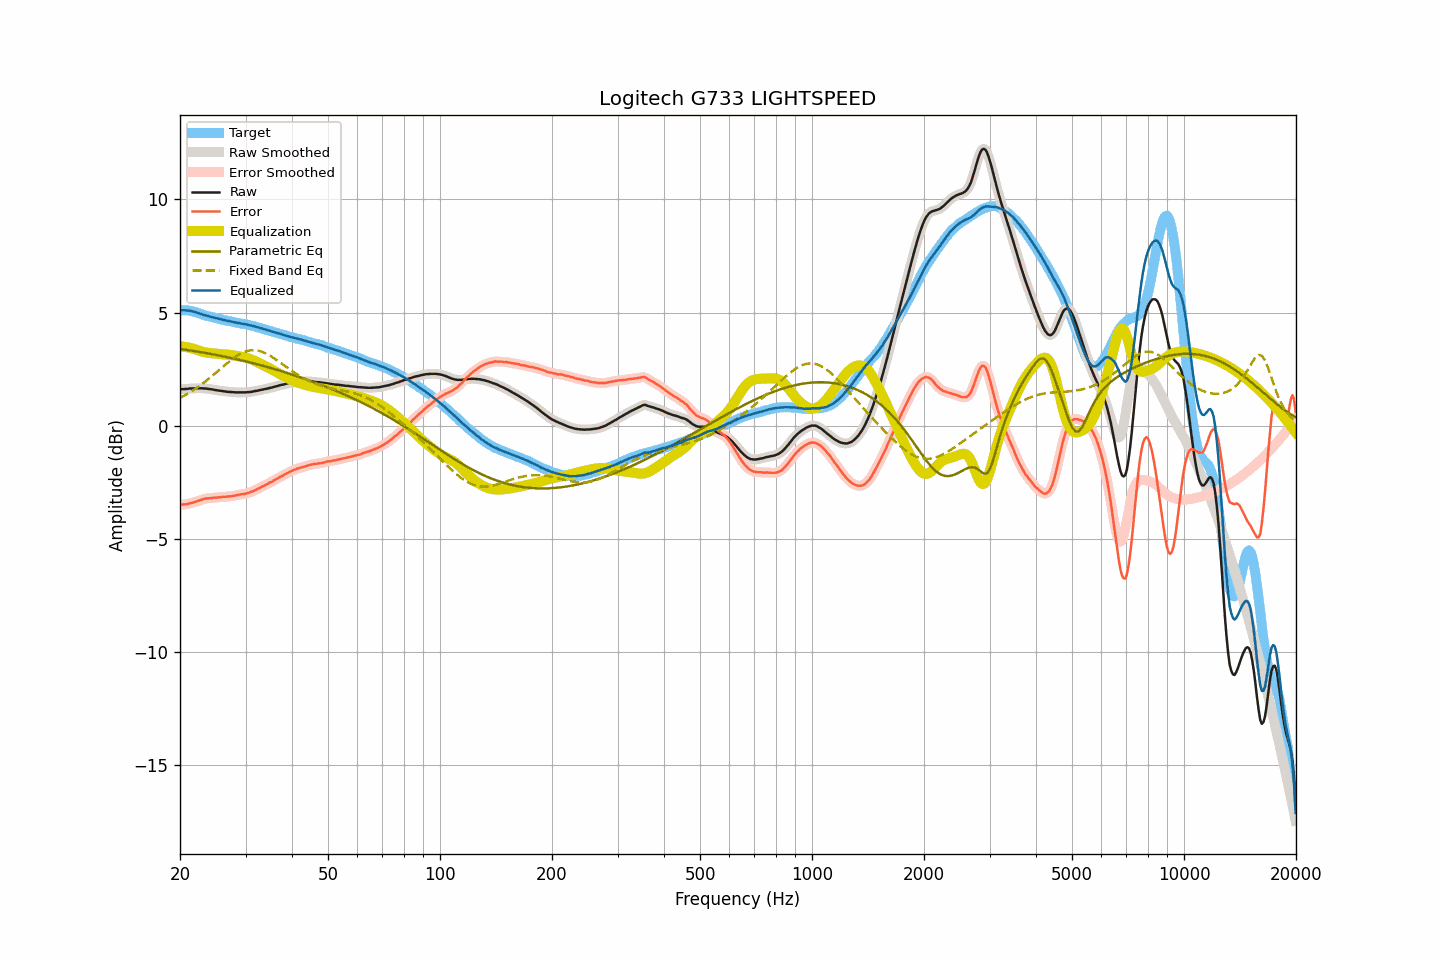

Values plotted in this chart, from the file beside it:
frequency, raw, smoothed, error, error_smoothed, equalization, parametric_eq, fixed_band_eq, equalized_raw, equalized_smoothed, target
20.00, 1.60, 1.60, -3.50, -3.50, 3.50, 3.39, 1.23, 5.10, 5.10, 5.10
20.20, 1.61, 1.61, -3.49, -3.50, 3.50, 3.38, 1.26, 5.11, 5.10, 5.10
20.40, 1.61, 1.61, -3.49, -3.49, 3.49, 3.37, 1.30, 5.10, 5.10, 5.10
20.61, 1.62, 1.62, -3.48, -3.48, 3.48, 3.36, 1.34, 5.10, 5.10, 5.10
20.81, 1.62, 1.62, -3.48, -3.48, 3.47, 3.35, 1.38, 5.09, 5.09, 5.10
21.02, 1.63, 1.63, -3.47, -3.46, 3.46, 3.34, 1.42, 5.09, 5.09, 5.10
21.23, 1.64, 1.64, -3.44, -3.45, 3.44, 3.33, 1.47, 5.08, 5.08, 5.08
21.44, 1.64, 1.64, -3.43, -3.42, 3.43, 3.32, 1.51, 5.07, 5.07, 5.07
21.66, 1.64, 1.64, -3.41, -3.40, 3.41, 3.31, 1.55, 5.05, 5.05, 5.05
21.87, 1.65, 1.65, -3.38, -3.38, 3.38, 3.29, 1.60, 5.03, 5.03, 5.03
22.09, 1.65, 1.65, -3.37, -3.36, 3.36, 3.28, 1.65, 5.01, 5.01, 5.02
22.31, 1.65, 1.65, -3.34, -3.34, 3.34, 3.27, 1.70, 4.99, 4.99, 4.99
22.54, 1.65, 1.65, -3.32, -3.32, 3.31, 3.26, 1.75, 4.96, 4.96, 4.97
22.76, 1.65, 1.65, -3.29, -3.29, 3.29, 3.25, 1.80, 4.94, 4.94, 4.94
22.99, 1.65, 1.65, -3.26, -3.26, 3.27, 3.23, 1.85, 4.92, 4.92, 4.91
23.22, 1.64, 1.64, -3.24, -3.24, 3.25, 3.22, 1.91, 4.89, 4.89, 4.88
23.45, 1.64, 1.64, -3.22, -3.23, 3.23, 3.21, 1.96, 4.87, 4.87, 4.86
23.69, 1.63, 1.63, -3.22, -3.22, 3.22, 3.20, 2.02, 4.85, 4.85, 4.85
23.92, 1.62, 1.62, -3.21, -3.21, 3.21, 3.18, 2.08, 4.83, 4.83, 4.83
24.16, 1.61, 1.61, -3.21, -3.21, 3.20, 3.17, 2.14, 4.81, 4.81, 4.82
24.40, 1.60, 1.60, -3.20, -3.20, 3.20, 3.16, 2.20, 4.80, 4.80, 4.80
24.65, 1.59, 1.59, -3.19, -3.19, 3.19, 3.14, 2.26, 4.78, 4.78, 4.78
24.89, 1.57, 1.57, -3.19, -3.19, 3.19, 3.13, 2.32, 4.76, 4.76, 4.76
25.14, 1.56, 1.56, -3.19, -3.18, 3.18, 3.12, 2.38, 4.74, 4.74, 4.75
25.39, 1.55, 1.55, -3.17, -3.18, 3.17, 3.10, 2.44, 4.72, 4.72, 4.72
25.65, 1.54, 1.54, -3.17, -3.17, 3.17, 3.09, 2.50, 4.71, 4.71, 4.71
25.91, 1.53, 1.53, -3.15, -3.16, 3.16, 3.08, 2.56, 4.69, 4.69, 4.68
26.16, 1.52, 1.52, -3.15, -3.15, 3.16, 3.06, 2.62, 4.68, 4.68, 4.67
26.43, 1.51, 1.51, -3.15, -3.15, 3.15, 3.05, 2.68, 4.66, 4.66, 4.66
26.69, 1.50, 1.50, -3.14, -3.14, 3.14, 3.03, 2.74, 4.64, 4.64, 4.64
26.96, 1.49, 1.49, -3.14, -3.14, 3.13, 3.02, 2.80, 4.63, 4.63, 4.63
27.23, 1.49, 1.49, -3.13, -3.13, 3.13, 3.00, 2.86, 4.62, 4.61, 4.62
27.50, 1.48, 1.48, -3.13, -3.12, 3.12, 2.99, 2.92, 4.60, 4.60, 4.61
27.77, 1.48, 1.48, -3.10, -3.11, 3.11, 2.97, 2.97, 4.59, 4.58, 4.58
28.05, 1.47, 1.47, -3.10, -3.10, 3.10, 2.95, 3.02, 4.57, 4.57, 4.57
28.33, 1.47, 1.47, -3.08, -3.08, 3.08, 2.94, 3.07, 4.55, 4.56, 4.55
28.62, 1.47, 1.47, -3.07, -3.07, 3.07, 2.92, 3.11, 4.54, 4.54, 4.54
28.90, 1.47, 1.47, -3.06, -3.05, 3.06, 2.91, 3.15, 4.53, 4.53, 4.53
29.19, 1.47, 1.47, -3.04, -3.04, 3.05, 2.89, 3.19, 4.52, 4.52, 4.51
29.48, 1.47, 1.47, -3.03, -3.03, 3.03, 2.87, 3.23, 4.50, 4.50, 4.50
29.78, 1.47, 1.47, -3.02, -3.02, 3.02, 2.86, 3.26, 4.49, 4.49, 4.49
30.08, 1.47, 1.47, -3.01, -3.01, 3.00, 2.84, 3.28, 4.47, 4.47, 4.48
30.38, 1.48, 1.48, -2.98, -2.99, 2.98, 2.82, 3.30, 4.46, 4.46, 4.46
30.68, 1.48, 1.48, -2.97, -2.96, 2.96, 2.80, 3.32, 4.44, 4.44, 4.45
30.99, 1.49, 1.49, -2.94, -2.94, 2.94, 2.79, 3.33, 4.43, 4.43, 4.43
31.30, 1.50, 1.50, -2.91, -2.91, 2.91, 2.77, 3.33, 4.41, 4.41, 4.41
31.61, 1.52, 1.52, -2.88, -2.88, 2.88, 2.75, 3.33, 4.40, 4.39, 4.40
31.93, 1.53, 1.53, -2.85, -2.84, 2.85, 2.73, 3.33, 4.38, 4.38, 4.38
32.24, 1.54, 1.54, -2.81, -2.81, 2.81, 2.71, 3.32, 4.35, 4.36, 4.35
32.57, 1.56, 1.56, -2.77, -2.78, 2.78, 2.69, 3.30, 4.34, 4.34, 4.33
32.89, 1.57, 1.57, -2.75, -2.74, 2.74, 2.68, 3.29, 4.31, 4.31, 4.32
33.22, 1.59, 1.59, -2.70, -2.71, 2.71, 2.66, 3.26, 4.30, 4.29, 4.29
33.55, 1.60, 1.60, -2.67, -2.67, 2.67, 2.64, 3.24, 4.27, 4.27, 4.27
33.89, 1.62, 1.62, -2.63, -2.63, 2.63, 2.62, 3.20, 4.25, 4.25, 4.25
34.23, 1.63, 1.63, -2.60, -2.60, 2.60, 2.60, 3.17, 4.23, 4.23, 4.23
34.57, 1.65, 1.65, -2.56, -2.56, 2.56, 2.58, 3.13, 4.21, 4.21, 4.21
34.92, 1.67, 1.67, -2.51, -2.52, 2.52, 2.56, 3.09, 4.19, 4.19, 4.18
35.27, 1.68, 1.68, -2.49, -2.48, 2.48, 2.54, 3.05, 4.16, 4.17, 4.17
35.62, 1.70, 1.70, -2.45, -2.45, 2.44, 2.52, 3.00, 4.14, 4.14, 4.15
35.97, 1.72, 1.72, -2.40, -2.41, 2.40, 2.50, 2.95, 4.12, 4.12, 4.12
... 635 more rows
